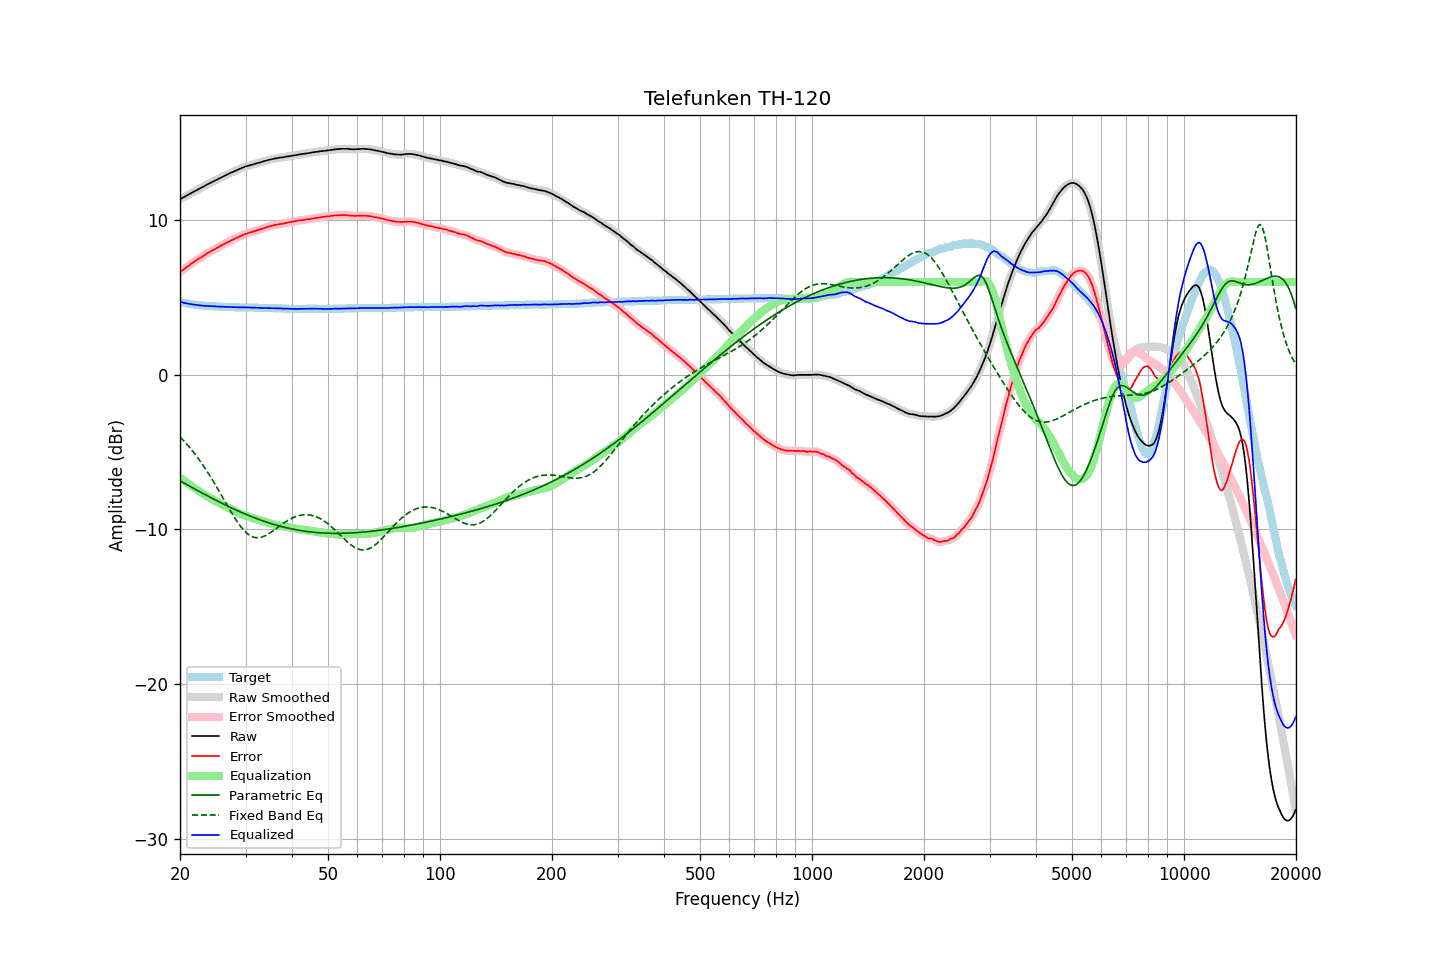

The data file committed next to this chart (first rows):
frequency, raw, error, smoothed, error_smoothed, equalization, parametric_eq, fixed_band_eq, equalized_raw, equalized_smoothed, target
20.00, 11.36, 6.64, 11.36, 6.64, -6.64, -6.85, -4.01, 4.72, 4.72, 4.72
20.20, 11.42, 6.73, 11.42, 6.72, -6.72, -6.91, -4.12, 4.70, 4.69, 4.69
20.40, 11.47, 6.80, 11.47, 6.80, -6.80, -6.97, -4.23, 4.67, 4.67, 4.67
20.61, 11.53, 6.88, 11.53, 6.88, -6.88, -7.03, -4.34, 4.65, 4.65, 4.65
20.81, 11.59, 6.96, 11.59, 6.96, -6.96, -7.09, -4.46, 4.63, 4.63, 4.63
21.02, 11.65, 7.04, 11.65, 7.04, -7.04, -7.14, -4.57, 4.61, 4.61, 4.61
21.23, 11.70, 7.11, 11.70, 7.11, -7.11, -7.20, -4.70, 4.59, 4.59, 4.59
21.44, 11.76, 7.19, 11.76, 7.19, -7.19, -7.26, -4.82, 4.57, 4.57, 4.57
21.66, 11.81, 7.26, 11.81, 7.26, -7.26, -7.32, -4.95, 4.55, 4.55, 4.55
21.87, 11.87, 7.33, 11.87, 7.33, -7.33, -7.37, -5.08, 4.54, 4.54, 4.54
22.09, 11.92, 7.40, 11.92, 7.40, -7.40, -7.43, -5.22, 4.52, 4.52, 4.52
22.31, 11.98, 7.47, 11.98, 7.47, -7.47, -7.49, -5.36, 4.51, 4.51, 4.51
22.54, 12.04, 7.54, 12.04, 7.54, -7.54, -7.54, -5.50, 4.50, 4.50, 4.50
22.76, 12.09, 7.60, 12.09, 7.60, -7.60, -7.60, -5.65, 4.49, 4.49, 4.49
22.99, 12.15, 7.67, 12.15, 7.67, -7.67, -7.65, -5.80, 4.48, 4.48, 4.48
23.22, 12.20, 7.73, 12.20, 7.73, -7.73, -7.71, -5.95, 4.47, 4.47, 4.47
23.45, 12.26, 7.80, 12.26, 7.80, -7.80, -7.77, -6.11, 4.46, 4.46, 4.46
23.69, 12.32, 7.87, 12.31, 7.86, -7.86, -7.82, -6.26, 4.46, 4.45, 4.45
23.92, 12.37, 7.92, 12.37, 7.92, -7.92, -7.88, -6.43, 4.45, 4.45, 4.45
24.16, 12.42, 7.98, 12.42, 7.98, -7.98, -7.93, -6.59, 4.44, 4.44, 4.44
24.40, 12.48, 8.04, 12.48, 8.04, -8.04, -7.98, -6.76, 4.44, 4.44, 4.44
24.65, 12.53, 8.10, 12.53, 8.10, -8.10, -8.04, -6.94, 4.43, 4.43, 4.43
24.89, 12.58, 8.15, 12.58, 8.15, -8.15, -8.09, -7.11, 4.43, 4.43, 4.43
25.14, 12.63, 8.21, 12.63, 8.21, -8.21, -8.15, -7.29, 4.42, 4.42, 4.42
25.39, 12.68, 8.26, 12.68, 8.26, -8.27, -8.20, -7.47, 4.41, 4.42, 4.42
25.65, 12.74, 8.33, 12.74, 8.32, -8.32, -8.25, -7.65, 4.42, 4.41, 4.41
25.91, 12.79, 8.38, 12.79, 8.38, -8.38, -8.30, -7.83, 4.41, 4.41, 4.41
26.16, 12.84, 8.44, 12.84, 8.44, -8.43, -8.35, -8.01, 4.40, 4.40, 4.40
26.43, 12.89, 8.49, 12.89, 8.49, -8.49, -8.40, -8.19, 4.40, 4.40, 4.40
26.69, 12.94, 8.55, 12.94, 8.54, -8.54, -8.46, -8.37, 4.39, 4.39, 4.39
26.96, 12.99, 8.60, 12.99, 8.60, -8.60, -8.51, -8.55, 4.39, 4.39, 4.39
27.23, 13.04, 8.65, 13.04, 8.65, -8.65, -8.55, -8.73, 4.39, 4.39, 4.39
27.50, 13.09, 8.71, 13.09, 8.70, -8.70, -8.60, -8.91, 4.39, 4.38, 4.38
27.77, 13.13, 8.75, 13.13, 8.75, -8.75, -8.65, -9.08, 4.38, 4.38, 4.38
28.05, 13.18, 8.81, 13.18, 8.80, -8.80, -8.70, -9.24, 4.38, 4.37, 4.37
28.33, 13.22, 8.85, 13.22, 8.85, -8.85, -8.75, -9.40, 4.37, 4.37, 4.37
28.62, 13.27, 8.90, 13.27, 8.90, -8.90, -8.80, -9.56, 4.37, 4.36, 4.37
28.90, 13.31, 8.95, 13.31, 8.95, -8.95, -8.84, -9.70, 4.36, 4.36, 4.36
29.19, 13.36, 9.00, 13.36, 9.00, -9.00, -8.89, -9.84, 4.36, 4.36, 4.36
29.48, 13.40, 9.04, 13.40, 9.04, -9.04, -8.93, -9.97, 4.36, 4.36, 4.36
29.78, 13.45, 9.09, 13.45, 9.08, -9.08, -8.98, -10.08, 4.37, 4.37, 4.36
30.08, 13.49, 9.13, 13.48, 9.12, -9.12, -9.02, -10.19, 4.37, 4.36, 4.36
30.38, 13.51, 9.15, 13.51, 9.16, -9.15, -9.06, -10.28, 4.36, 4.36, 4.36
30.68, 13.54, 9.19, 13.54, 9.19, -9.19, -9.11, -10.35, 4.35, 4.35, 4.35
30.99, 13.57, 9.22, 13.57, 9.22, -9.22, -9.15, -10.42, 4.35, 4.35, 4.35
31.30, 13.60, 9.25, 13.60, 9.25, -9.25, -9.19, -10.47, 4.35, 4.35, 4.35
31.61, 13.63, 9.28, 13.63, 9.28, -9.28, -9.23, -10.50, 4.34, 4.34, 4.35
31.93, 13.66, 9.32, 13.66, 9.32, -9.32, -9.27, -10.52, 4.34, 4.34, 4.34
32.24, 13.69, 9.35, 13.69, 9.35, -9.35, -9.31, -10.53, 4.34, 4.34, 4.34
32.57, 13.72, 9.39, 13.72, 9.39, -9.38, -9.35, -10.53, 4.34, 4.34, 4.33
32.89, 13.75, 9.42, 13.75, 9.42, -9.42, -9.39, -10.51, 4.33, 4.33, 4.33
33.22, 13.78, 9.45, 13.78, 9.45, -9.45, -9.42, -10.49, 4.33, 4.33, 4.33
33.55, 13.81, 9.48, 13.81, 9.48, -9.48, -9.46, -10.45, 4.32, 4.32, 4.33
33.89, 13.84, 9.52, 13.84, 9.52, -9.52, -9.50, -10.41, 4.32, 4.32, 4.32
34.23, 13.87, 9.55, 13.87, 9.55, -9.55, -9.53, -10.35, 4.32, 4.32, 4.32
34.57, 13.90, 9.59, 13.90, 9.58, -9.58, -9.56, -10.29, 4.32, 4.32, 4.31
34.92, 13.92, 9.61, 13.92, 9.61, -9.61, -9.60, -10.23, 4.31, 4.31, 4.31
35.27, 13.95, 9.64, 13.95, 9.64, -9.64, -9.63, -10.15, 4.31, 4.31, 4.31
35.62, 13.97, 9.66, 13.97, 9.66, -9.66, -9.66, -10.08, 4.31, 4.31, 4.31
35.97, 13.99, 9.69, 13.99, 9.69, -9.68, -9.69, -10.01, 4.30, 4.31, 4.30
... 635 more rows
